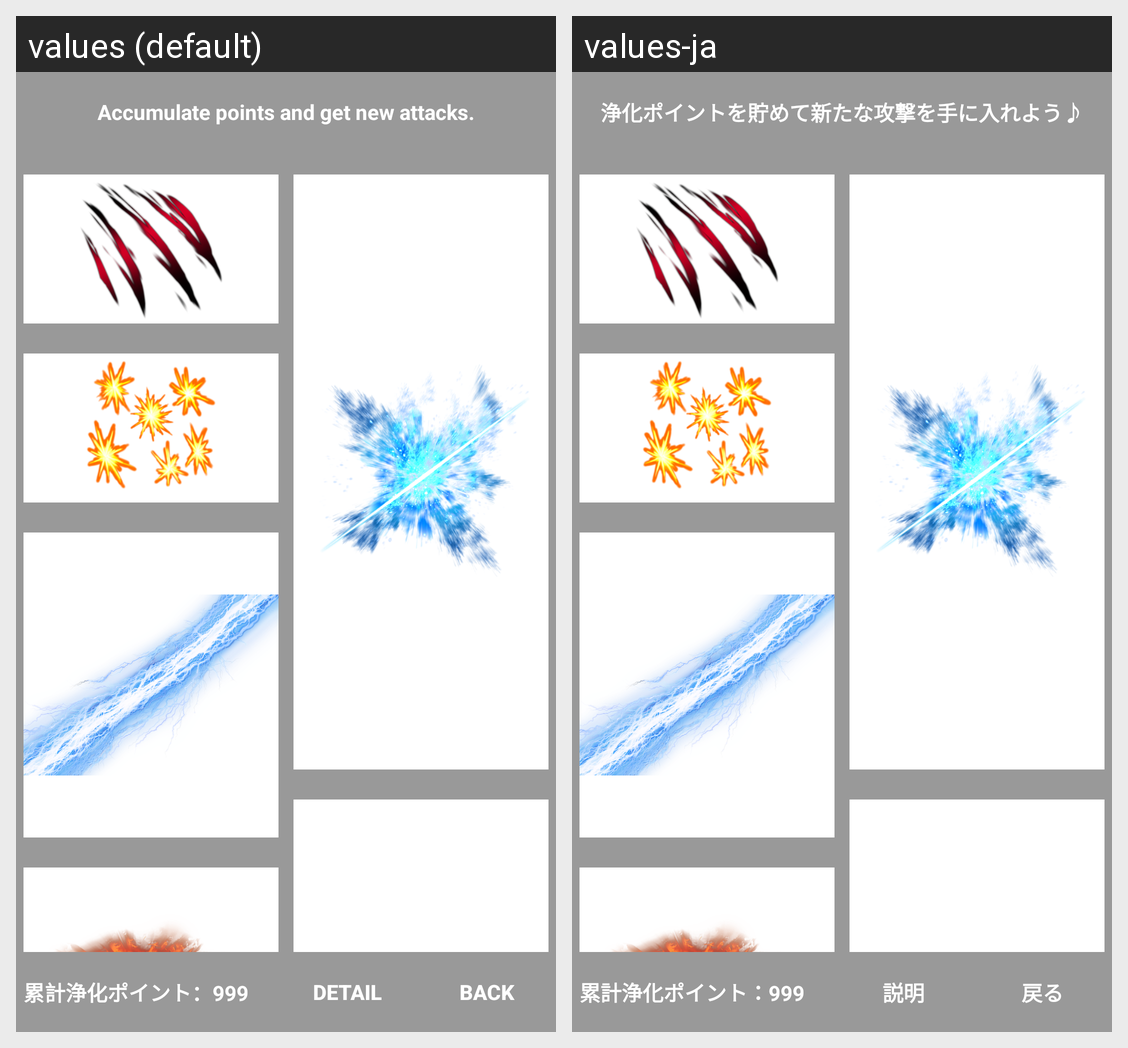

For this localized Android screen grid, give each drawn string resource with its value in every locale shown.
Android screen res/layout/activity_list.xml rendered under 2 locales, left to right: values (default), values-ja. Device: Nexus 5 (rendered at 1080×1920; each locale shown at half size, 540×960, under a caption strip naming it); theme Theme.StressAttack.
Strings drawn on this screen, with the default value and each locale's value (text and hints the layout hard-codes, and strings that could not be matched under every locale, appear in the picture but are not listed):

list_title
  values: Accumulate points and get new attacks.
  values-ja: 浄化ポイントを貯めて新たな攻撃を手に入れよう♪

list_menu_1
  values: DETAIL
  values-ja: 説明

list_menu_2
  values: BACK
  values-ja: 戻る
